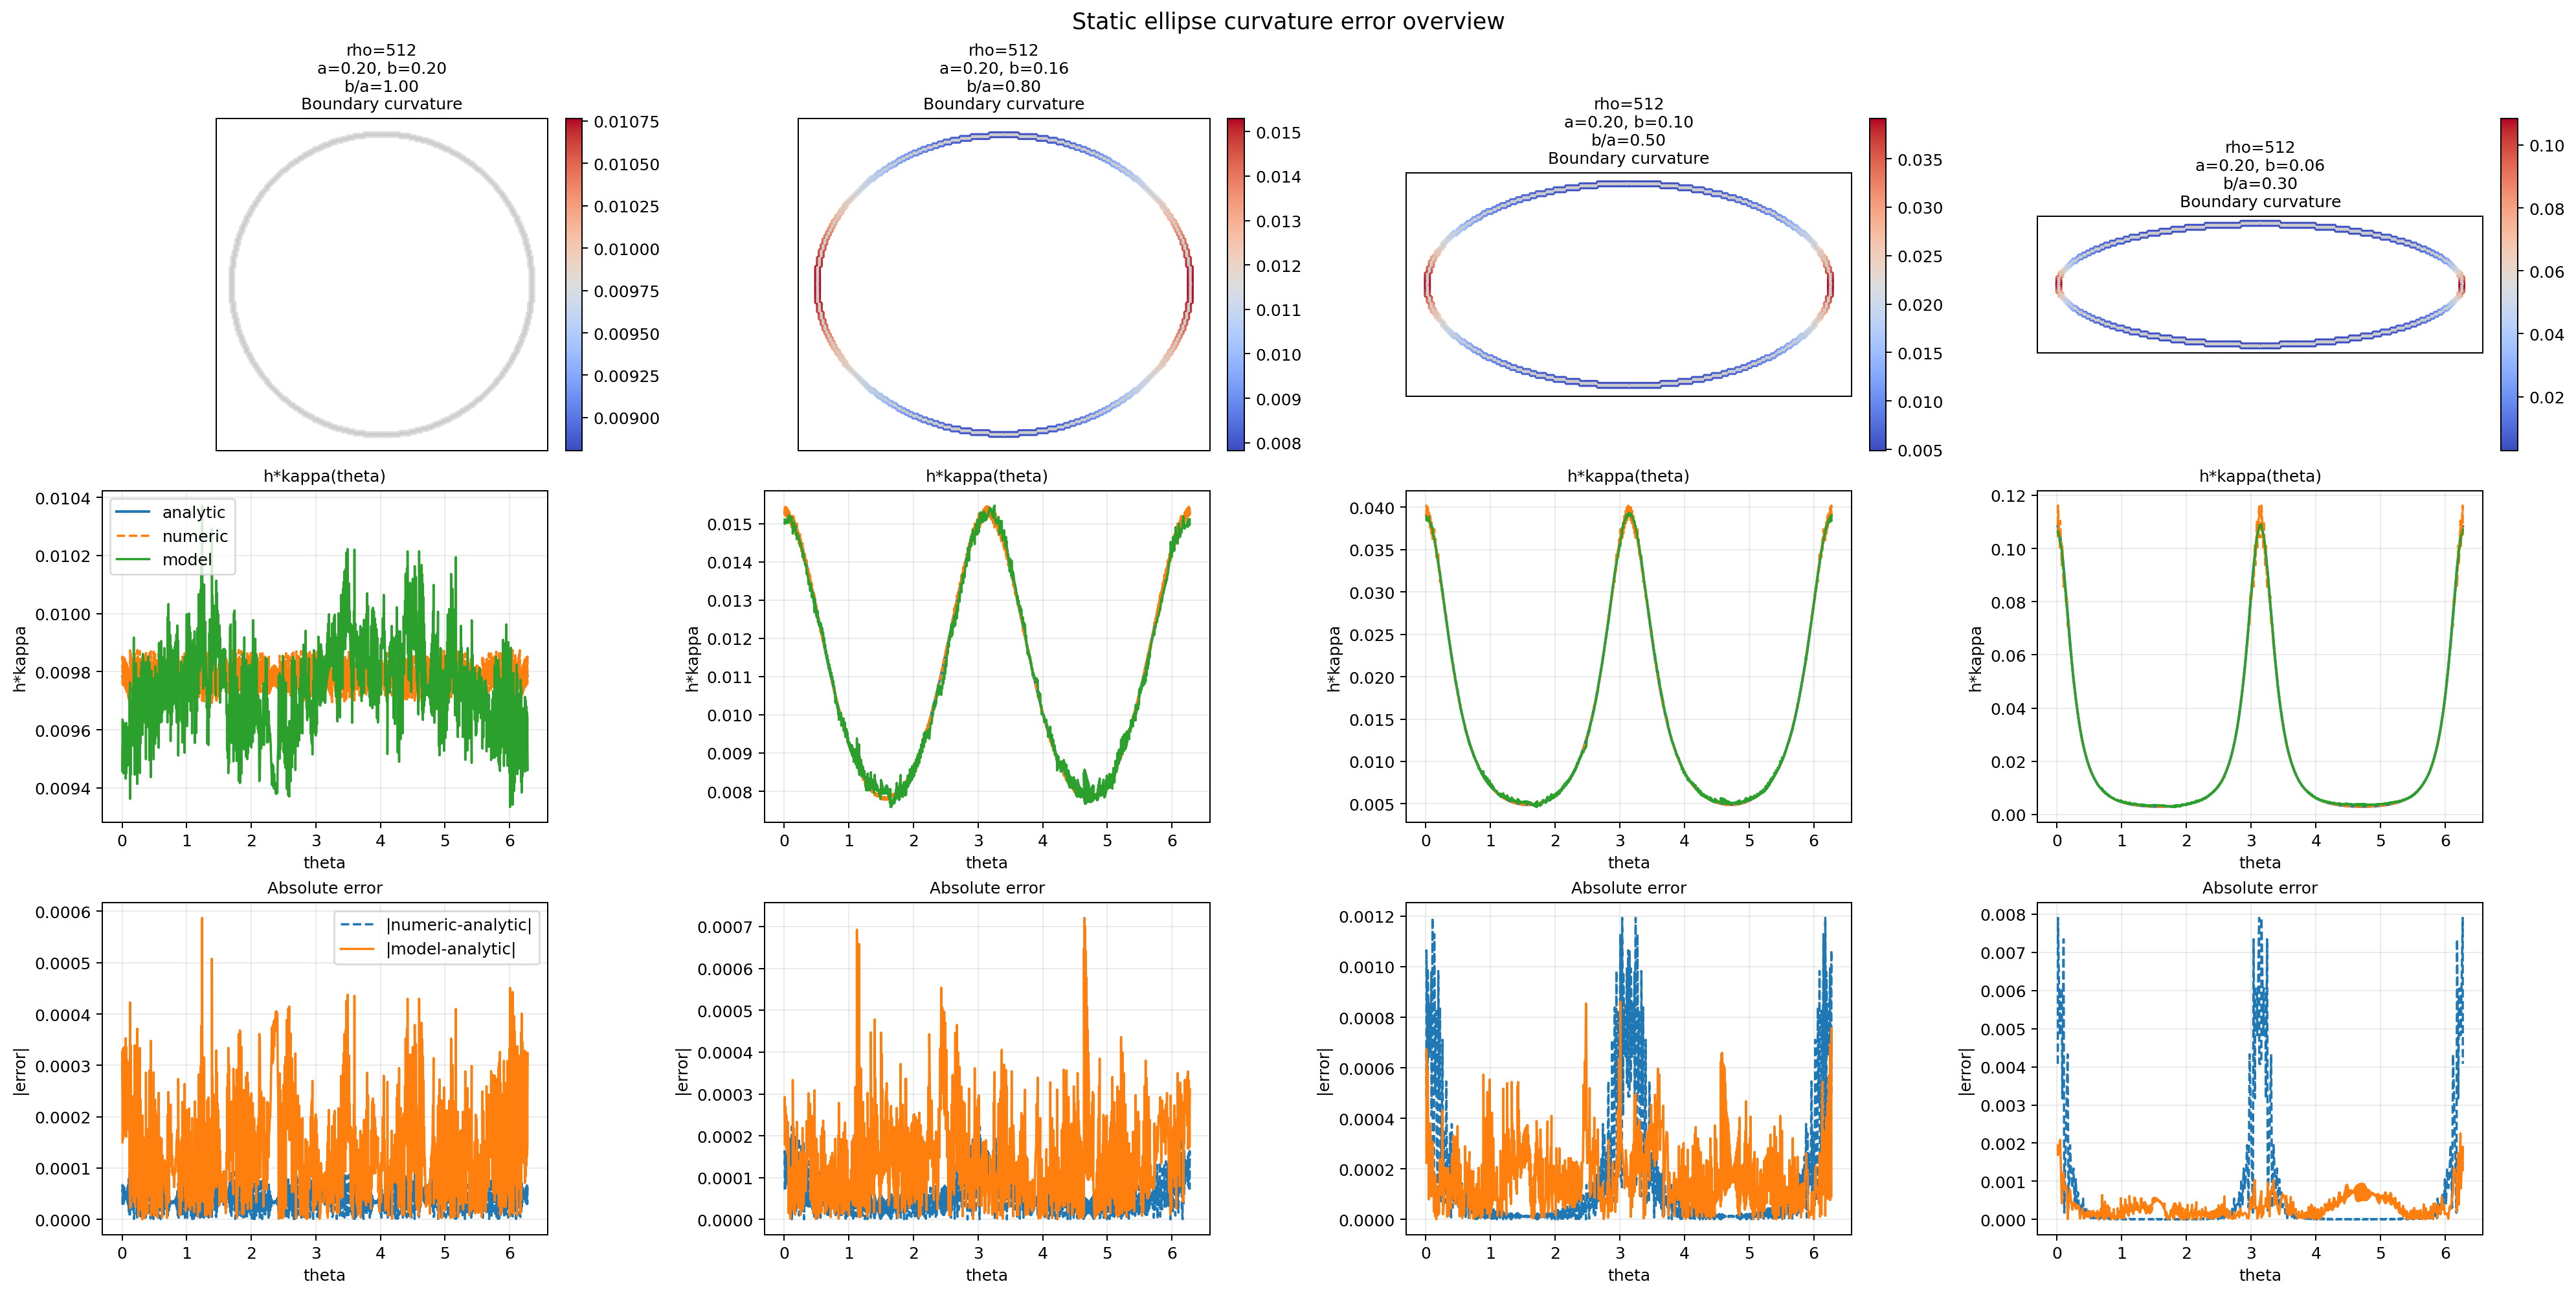

Data behind this chart, as committed beside it:
rank, rho_model, case_key, case_id, case_label, iter, sample_count, rmse, mae, max_abs_err, numeric_rmse, numeric_mae, numeric_max_abs_err, a, b, model_path, normalization_source
1, 512, rho512_a0.20_b0.20, 0, a0.20_b0.20, 0, 1156, 0.0001734, 0.0001399, 0.0005872, 5.002945865418076e-05, 4.3520116358265176e-05, 9.232772456891497e-05, 0.2, 0.2, /mnt/e/Research/PDE/MLP-field/PINN/out/2…, /mnt/e/Research/PDE/MLP-field/PINN/out/2…
2, 512, rho512_a0.20_b0.16, 1, a0.20_b0.16, 0, 1044, 0.0001825, 0.0001451, 0.0007208, 7.226307972538521e-05, 5.6195628299036665e-05, 0.0002223, 0.2, 0.16, /mnt/e/Research/PDE/MLP-field/PINN/out/2…, /mnt/e/Research/PDE/MLP-field/PINN/out/2…
3, 512, rho512_a0.20_b0.10, 2, a0.20_b0.10, 0, 916, 0.000221, 0.0001743, 0.0008617, 0.0002569, 0.0001176, 0.001193, 0.2, 0.1, /mnt/e/Research/PDE/MLP-field/PINN/out/2…, /mnt/e/Research/PDE/MLP-field/PINN/out/2…
4, 512, rho512_a0.20_b0.06, 3, a0.20_b0.06, 0, 852, 0.0004394, 0.0003364, 0.002255, 0.001162, 0.0003042, 0.007905, 0.2, 0.06, /mnt/e/Research/PDE/MLP-field/PINN/out/2…, /mnt/e/Research/PDE/MLP-field/PINN/out/2…
